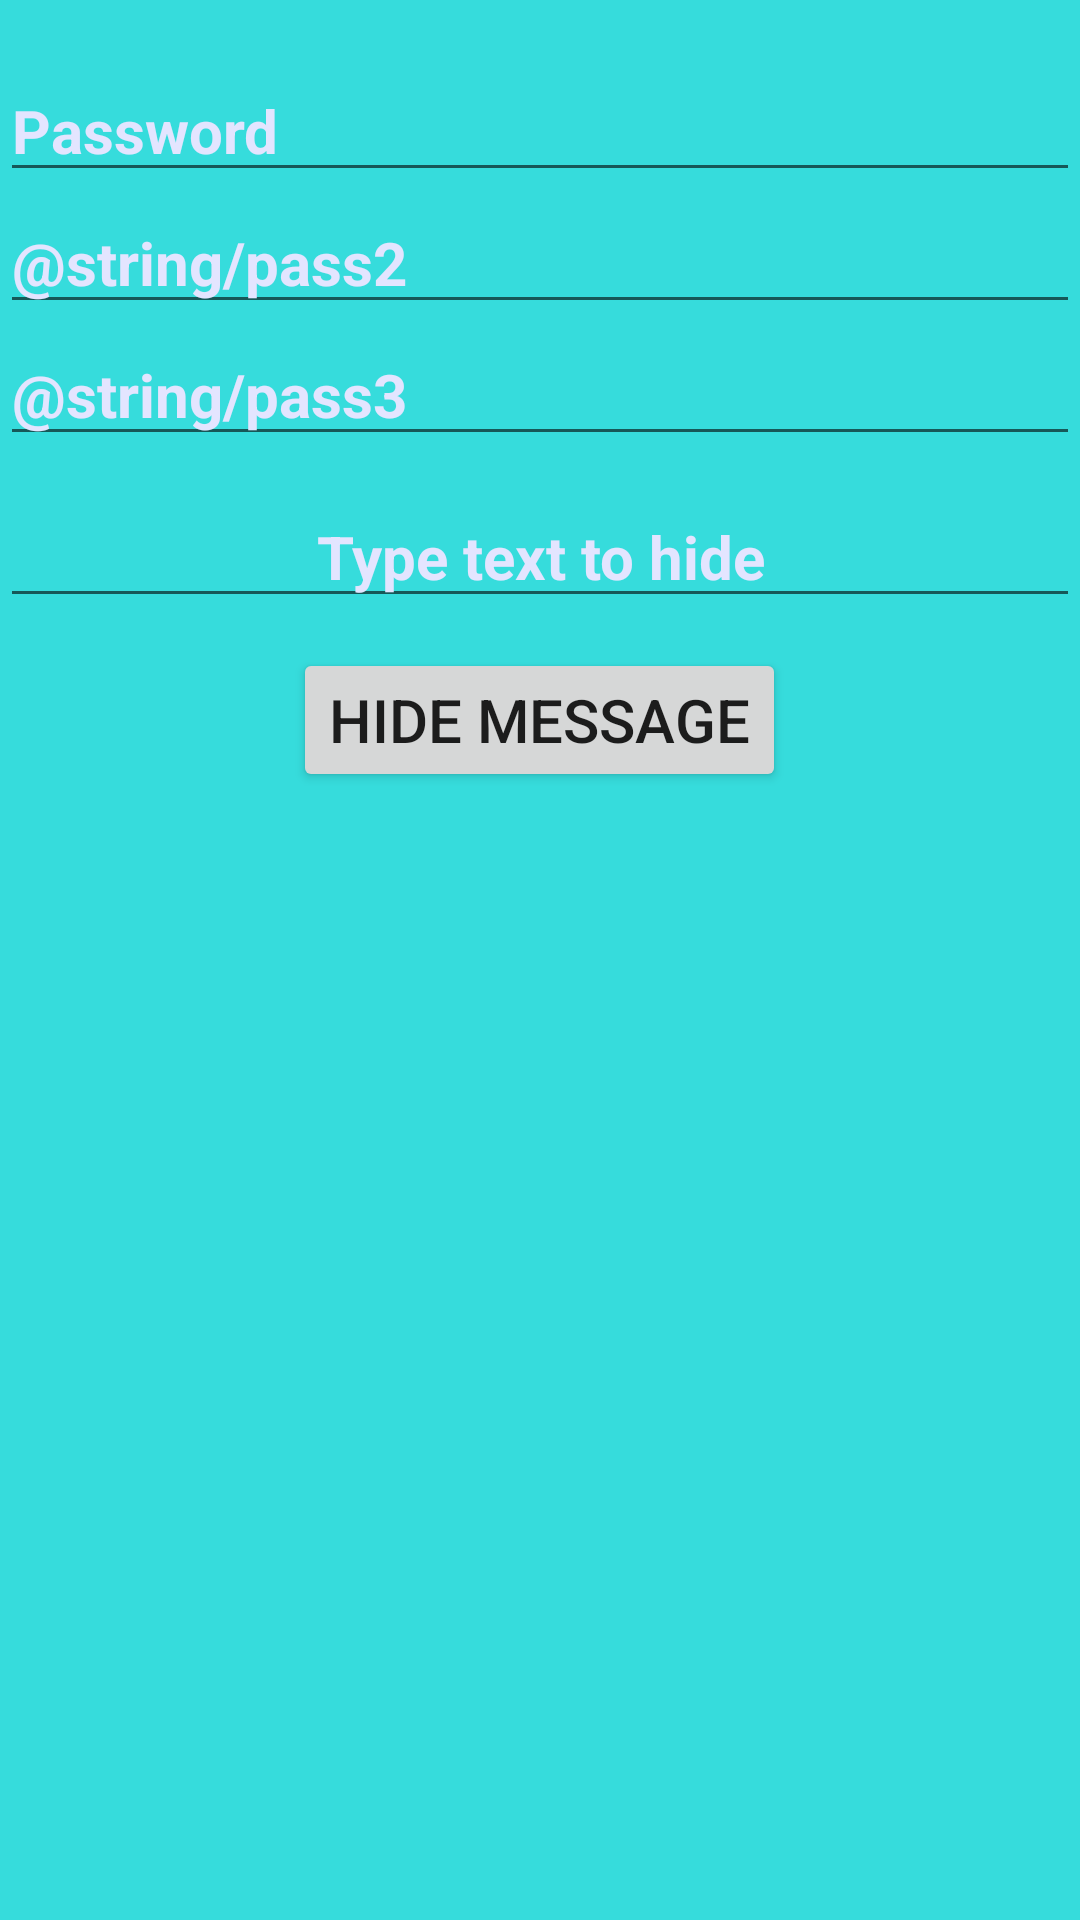

Layout XML and referenced resources for this Android screen:
<!-- AndroidManifest.xml: fallback theme Theme.MaterialComponents.DayNight.NoActionBar -->
<!-- res/layout/oculta.xml -->
<ScrollView
    xmlns:android="http://schemas.android.com/apk/res/android"
    android:layout_height="match_parent"
    android:layout_width="match_parent"
    android:background="#36DCDC">

    <LinearLayout
        android:id="@+id/OcultaXML"
        android:layout_height="wrap_content"
        android:layout_width="fill_parent"
        android:orientation="vertical"
        android:textColor="#ffe3e5ff">

        <ImageView
            android:id="@+id/ImagenOriginal"
            android:contentDescription="@string/imagenSeleccionada"
            android:layout_width="fill_parent"
            android:layout_height="fill_parent"
            android:layout_marginTop="10dip"
            android:layout_marginBottom="10dip"
            android:layout_marginRight="10dip"
            android:layout_marginLeft="10dip"/>


        <EditText
            android:layout_width="match_parent"
            android:layout_height="wrap_content"
            android:id="@+id/Pass1"
            android:hint="@string/pass1"
            android:textColorHint="#ffe3e5ff"
            android:textStyle="bold"
            android:textSize="20sp"/>


        <EditText
            android:id="@+id/Pass2"
            android:layout_width="match_parent"
            android:layout_height="wrap_content"
            android:hint="@string/pass2"
            android:textColorHint="#ffe3e5ff"
            android:textStyle="bold"
            android:textSize="20sp" />

        <EditText
            android:id="@+id/Pass3"
            android:layout_width="match_parent"
            android:layout_height="wrap_content"
            android:hint="@string/pass3"
            android:textColorHint="#ffe3e5ff"
            android:textStyle="bold"
            android:textSize="20sp"/>

        <EditText
            android:id="@+id/TextoAOcultar"
            android:layout_width="match_parent"
            android:layout_height="wrap_content"
            android:hint="@string/textoAOcultar"
            android:textColorHint="#ffe3e5ff"
            android:textStyle="bold"
            android:textSize="20sp"
            android:layout_marginTop="10dip"
            android:layout_marginBottom="10dip"
            android:gravity="center"/>

        <Button
            android:id="@+id/BotonOcultar"
            android:layout_width="wrap_content"
            android:layout_height="fill_parent"
            android:text="@string/botonOcultar"
            android:clickable="true"
            android:layout_gravity="center_horizontal"
            android:textSize="20sp"/>

        <Button
            android:id="@+id/BotonGuardar"
            android:layout_width="wrap_content"
            android:layout_height="fill_parent"
            android:text="@string/botonGuardar"
            android:clickable="true"
            android:layout_gravity="center_horizontal"
            android:textSize="20sp"
            android:visibility="gone"/>

    </LinearLayout>

</ScrollView>
<!-- resources referenced by this layout -->
<resources>
  <string name="botonGuardar">Save image</string>
  <string name="botonOcultar">Hide message</string>
  <string name="imagenSeleccionada">Selected image</string>
  <string name="pass1">Password</string>
  <string name="pass2">Enter the second password</string>
  <string name="pass3">Enter the third password</string>
  <string name="textoAOcultar">Type text to hide</string>
</resources>
